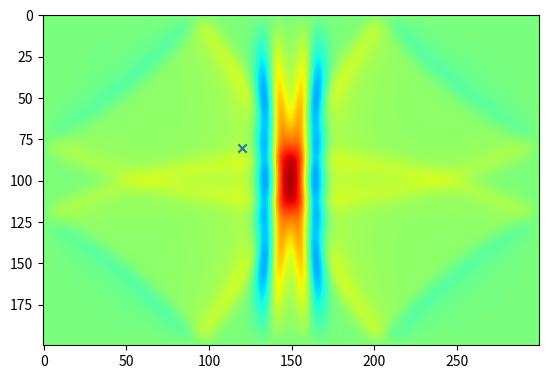
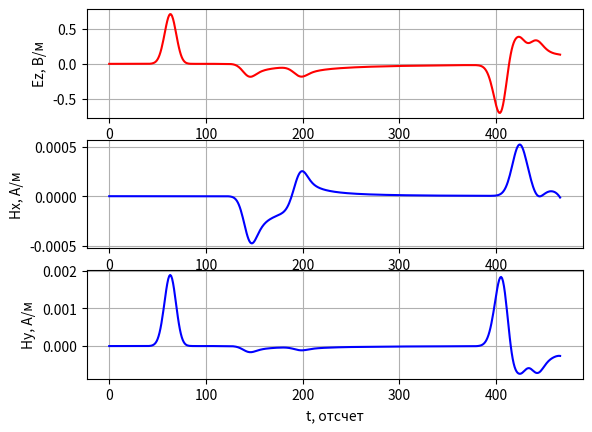

Reproduce these figures in Python, in order.
# -*- coding: utf-8 -*-
'''
Двумерный FDTD. Поляризация TMz. Граничные условия - PEC.
Источник возбуждения - плоская волна.
'''

import matplotlib.pyplot as plt
import numpy

if __name__ == '__main__':
    # Шаг сетки (d = dx = dy)
    d = 1e-3

    # Время моделирования в секундах
    maxTime_sec = 1.1e-9

    # Размер области моделирования в метрах
    sizeX_m = 0.3
    sizeY_m = 0.2

    # Положение точечного источника в метрах
    port_x_m = 0.15

    # Положение пробника в метрах
    probe_x_m = 0.12
    probe_y_m = 0.08

    # Параметры гауссова сигнала
    gauss_width_sec = 2e-11
    gauss_delay_sec = 2.5 * gauss_width_sec

    # Физические константы
    # Магнитная постоянная
    mu0 = numpy.pi * 4e-7

    # Электрическая постоянная
    eps0 = 8.854187817e-12

    # Скорость света в вакууме
    c = 1.0 / numpy.sqrt(mu0 * eps0)

    # Расчет "дискретных" параметров моделирования
    # "Одномерный" аналог числа Куранта для случая 2D
    Cdtds = 1.0 / numpy.sqrt(2.0)

    dt = d / c * Cdtds

    # Волновое сопротивление свободного пространства
    W0 = 120 * numpy.pi

    # Время расчета в отсчетах
    maxTime = int(numpy.ceil(maxTime_sec / dt))

    # Размер области моделирования в отсчетах
    sizeX = int(numpy.ceil(sizeX_m / d))
    sizeY = int(numpy.ceil(sizeY_m / d))

    # Положение точки возбуждения
    port_x = int(numpy.ceil(port_x_m / d))

    # Положение пробника
    probe_x = int(numpy.ceil(probe_x_m / d))
    probe_y = int(numpy.ceil(probe_y_m / d))

    gauss_width = gauss_width_sec / dt
    gauss_delay = gauss_delay_sec / dt

    # Компоненты поля
    Hx = numpy.zeros((sizeX, sizeY))
    Hy = numpy.zeros((sizeX, sizeY))
    Ez = numpy.zeros((sizeX, sizeY))

    # Параметры среды
    # Диэлектрическая проницаемость среды
    eps = numpy.ones((sizeX, sizeY))

    # Магнитная проницаемость среды
    mu = numpy.ones((sizeX, sizeY))

    # Проводимость среды
    sigma = numpy.zeros((sizeX, sizeY))

    # "Магнитная проводимость" среды
    sigma_m = numpy.zeros((sizeX, sizeY))

    # Коэффициенты для конечно-разностной схемы
    loss_m = sigma_m * dt / (2 * mu * mu0)
    loss = sigma * dt / (2 * eps * eps0)

    Chxh = ((1 - sigma_m * dt / (2 * mu * mu0)) /
            (1 + sigma_m * dt / (2 * mu * mu0)))

    Chxe = 1 / (1 + (sigma_m * dt / (2 * mu * mu0))) * dt / (mu * mu0 * d)

    Chyh = Chxh
    Chye = Chxe

    Ceze = ((1 - sigma * dt / (2 * eps * eps0)) /
            (1 + sigma * dt / (2 * eps * eps0)))

    Cezh = (1 / (1 + (sigma * dt / (2 * eps * eps0))) *
            dt / (eps * eps0 * d))

    # Какую компоненту поля будем отображать
    visualize_field = Ez

    # Поле, зарегистрированное в датчике в зависимости от времени
    probeTimeHx = numpy.zeros(maxTime)
    probeTimeHy = numpy.zeros(maxTime)
    probeTimeEz = numpy.zeros(maxTime)

    plt.ion()
    fig = plt.figure()

    for t in range(maxTime):
        Hx[:, :-1] = (Chxh[:, :-1] * Hx[:, :-1] -
                      Chxe[:, :-1] * (Ez[:, 1:] - Ez[:, :-1]))

        Hy[:-1, :] = (Chyh[:-1, :] * Hy[:-1, :] +
                      Chye[:-1, :] * (Ez[1:, :] - Ez[:-1, :]))

        Ez[1:-1, 1:-1] = (Ceze[1:-1, 1:-1] * Ez[1:-1, 1:-1] +
                          Cezh[1:-1, 1:-1] * ((Hy[1:-1, 1:-1] - Hy[:-2, 1:-1]) -
                                              (Hx[1:-1, 1:-1] - Hx[1:-1, :-2])))

        Ez[port_x, 1:-2] += numpy.exp(-(t - gauss_delay) ** 2 / (gauss_width ** 2))

        probeTimeHx[t] = Hx[probe_x, probe_y]
        probeTimeHy[t] = Hy[probe_x, probe_y]
        probeTimeEz[t] = Ez[probe_x, probe_y]

        if t % 2 == 0:
            plt.clf()
            plt.imshow(visualize_field.transpose(),
                       vmin=-1,
                       vmax=1,
                       cmap='jet')
            plt.scatter([probe_x], [probe_y], marker='x')
            plt.draw()
            plt.pause(0.01)

    plt.ioff()
    plt.figure()

    plt.subplot(3, 1, 1)
    plt.plot(probeTimeEz, 'r')
    plt.xlabel('t, отсчет')
    plt.ylabel('Ez, В/м')
    plt.grid()

    plt.subplot(3, 1, 2)
    plt.plot(probeTimeHx, 'b')
    plt.xlabel('t, отсчет')
    plt.ylabel('Hx, А/м')
    plt.grid()

    plt.subplot(3, 1, 3)
    plt.plot(probeTimeHy, 'b')
    plt.xlabel('t, отсчет')
    plt.ylabel('Hy, А/м')
    plt.grid()

    plt.show()
